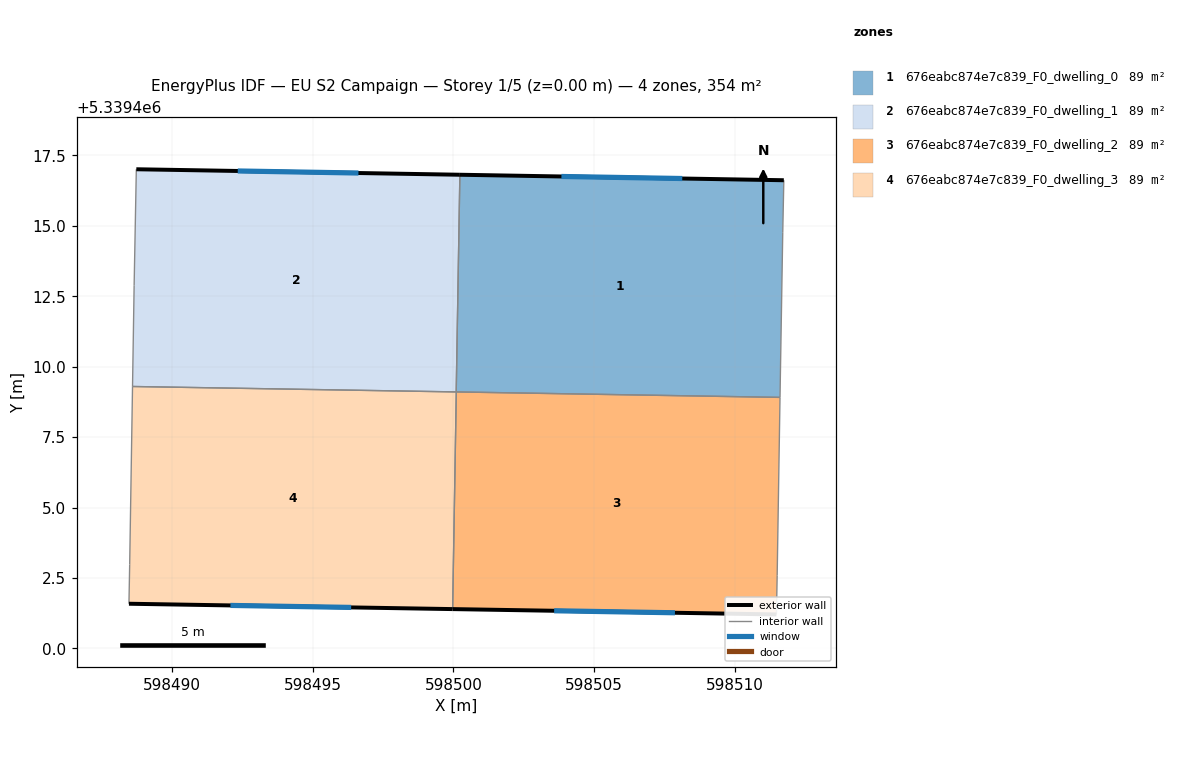
=== STOREY PLAN SPEC (per zone: floor XY polygon, exterior-wall plan segments, windows/doors) ===
zone 1: 676eabc874e7c839_F0_dwelling_0  (88.6 m²)
  floor: (598511.73, 5339416.62) (598511.69, 5339414.76) (598511.59, 5339408.91) (598500.10, 5339409.11) (598500.23, 5339416.81)
  exterior wall: (598511.73, 5339416.62) – (598500.23, 5339416.81)  [11.5 m]
    window: (598508.13, 5339416.68) – (598503.84, 5339416.75)  [4.8 m²]
  interior walls: 4
zone 2: 676eabc874e7c839_F0_dwelling_1  (88.6 m²)
  floor: (598500.23, 5339416.81) (598500.10, 5339409.11) (598488.61, 5339409.30) (598488.67, 5339412.88) (598488.75, 5339417.01)
  exterior wall: (598500.23, 5339416.81) – (598488.75, 5339417.01)  [11.5 m]
    window: (598496.63, 5339416.88) – (598492.35, 5339416.95)  [4.8 m²]
  interior walls: 4
zone 3: 676eabc874e7c839_F0_dwelling_2  (88.6 m²)
  floor: (598511.59, 5339408.91) (598511.49, 5339402.59) (598511.47, 5339401.21) (598499.97, 5339401.40) (598500.10, 5339409.11)
  exterior wall: (598499.97, 5339401.40) – (598511.47, 5339401.21)  [11.5 m]
    window: (598503.58, 5339401.34) – (598507.86, 5339401.27)  [4.8 m²]
  interior walls: 4
zone 4: 676eabc874e7c839_F0_dwelling_3  (88.6 m²)
  floor: (598500.10, 5339409.11) (598499.97, 5339401.40) (598488.48, 5339401.59) (598488.51, 5339402.98) (598488.61, 5339409.30)
  exterior wall: (598488.48, 5339401.59) – (598499.97, 5339401.40)  [11.5 m]
    window: (598492.09, 5339401.53) – (598496.37, 5339401.46)  [4.8 m²]
  interior walls: 4

=== DERIVED (storey summary) ===
Building: EU S2 Campaign
Storey: 1 of 5  (floor level z = 0.00 m)
Storey gross floor area: 354.5 m²
Zones on this storey: 4
  - 676eabc874e7c839_F0_dwelling_0: floor 88.6 m²; exterior wall 11.5 m (34.5 m²); 1 window(s) 4.8 m²; WWR 13.9%
  - 676eabc874e7c839_F0_dwelling_1: floor 88.6 m²; exterior wall 11.5 m (34.5 m²); 1 window(s) 4.8 m²; WWR 13.9%
  - 676eabc874e7c839_F0_dwelling_2: floor 88.6 m²; exterior wall 11.5 m (34.5 m²); 1 window(s) 4.8 m²; WWR 13.9%
  - 676eabc874e7c839_F0_dwelling_3: floor 88.6 m²; exterior wall 11.5 m (34.5 m²); 1 window(s) 4.8 m²; WWR 13.9%
Zone adjacency (shared interzone walls):
  - 676eabc874e7c839_F0_dwelling_0 ↔ 676eabc874e7c839_F0_dwelling_1
  - 676eabc874e7c839_F0_dwelling_0 ↔ 676eabc874e7c839_F0_dwelling_2
  - 676eabc874e7c839_F0_dwelling_1 ↔ 676eabc874e7c839_F0_dwelling_3
  - 676eabc874e7c839_F0_dwelling_2 ↔ 676eabc874e7c839_F0_dwelling_3